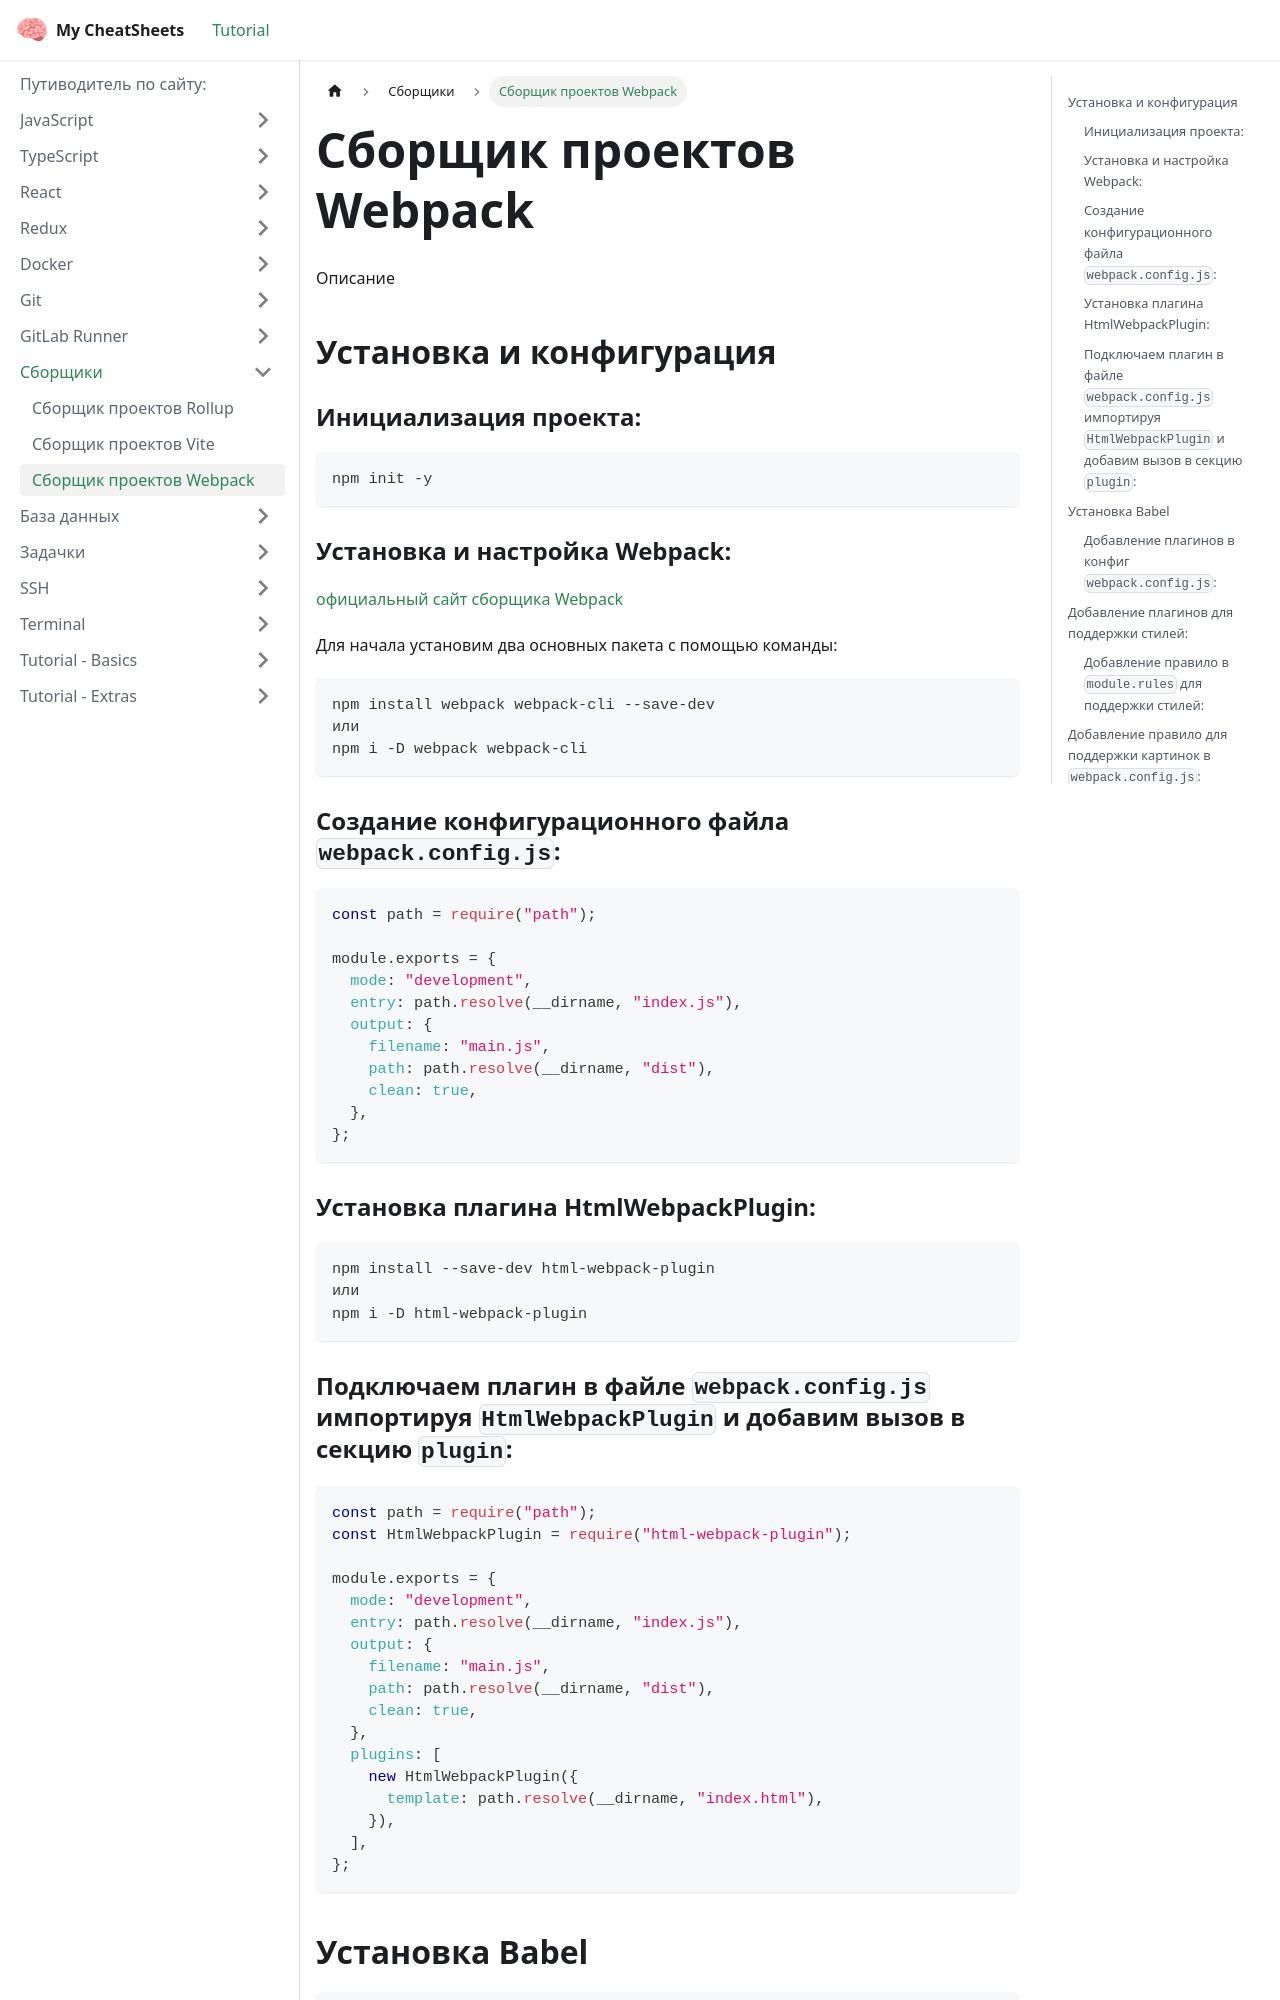

repository: Mulc1ber/cheat-sheets · page: docs/bundlers/webpack/index.html · generator: docusaurus

# Сборщик проектов Webpack

Описание

## Установка и конфигурация

### Инициализация проекта:

```
npm init -y
```

### Установка и настройка Webpack:

[официальный сайт сборщика Webpack](https://webpack.js.org/guides/getting-started)

Для начала установим два основных пакета с помощью команды:

```
npm install webpack webpack-cli --save-dev
или
npm i -D webpack webpack-cli
```

### Создание конфигурационного файла `webpack.config.js`:

```javascript
const path = require("path");

module.exports = {
  mode: "development",
  entry: path.resolve(__dirname, "index.js"),
  output: {
    filename: "main.js",
    path: path.resolve(__dirname, "dist"),
    clean: true,
  },
};
```

### Установка плагина HtmlWebpackPlugin:

```
npm install --save-dev html-webpack-plugin
или
npm i -D html-webpack-plugin
```

### Подключаем плагин в файле `webpack.config.js` импортируя `HtmlWebpackPlugin` и добавим вызов в секцию `plugin`:

```javascript
const path = require("path");
const HtmlWebpackPlugin = require("html-webpack-plugin");

module.exports = {
  mode: "development",
  entry: path.resolve(__dirname, "index.js"),
  output: {
    filename: "main.js",
    path: path.resolve(__dirname, "dist"),
    clean: true,
  },
  plugins: [
    new HtmlWebpackPlugin({
      template: path.resolve(__dirname, "index.html"),
    }),
  ],
};
```
